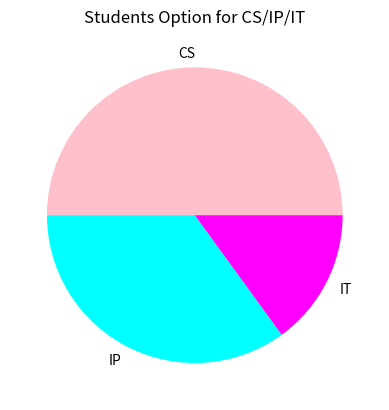

Reproduce this figure in Python.
import pandas as pd
import matplotlib.pyplot as plt
subjects = ["CS", "IP", "IT"]
students = [50, 35, 15]
plt.pie(students, colors = ['pink', 'cyan', 'magenta'], labels = subjects)
plt.title("Students Option for CS/IP/IT")
plt.show()
